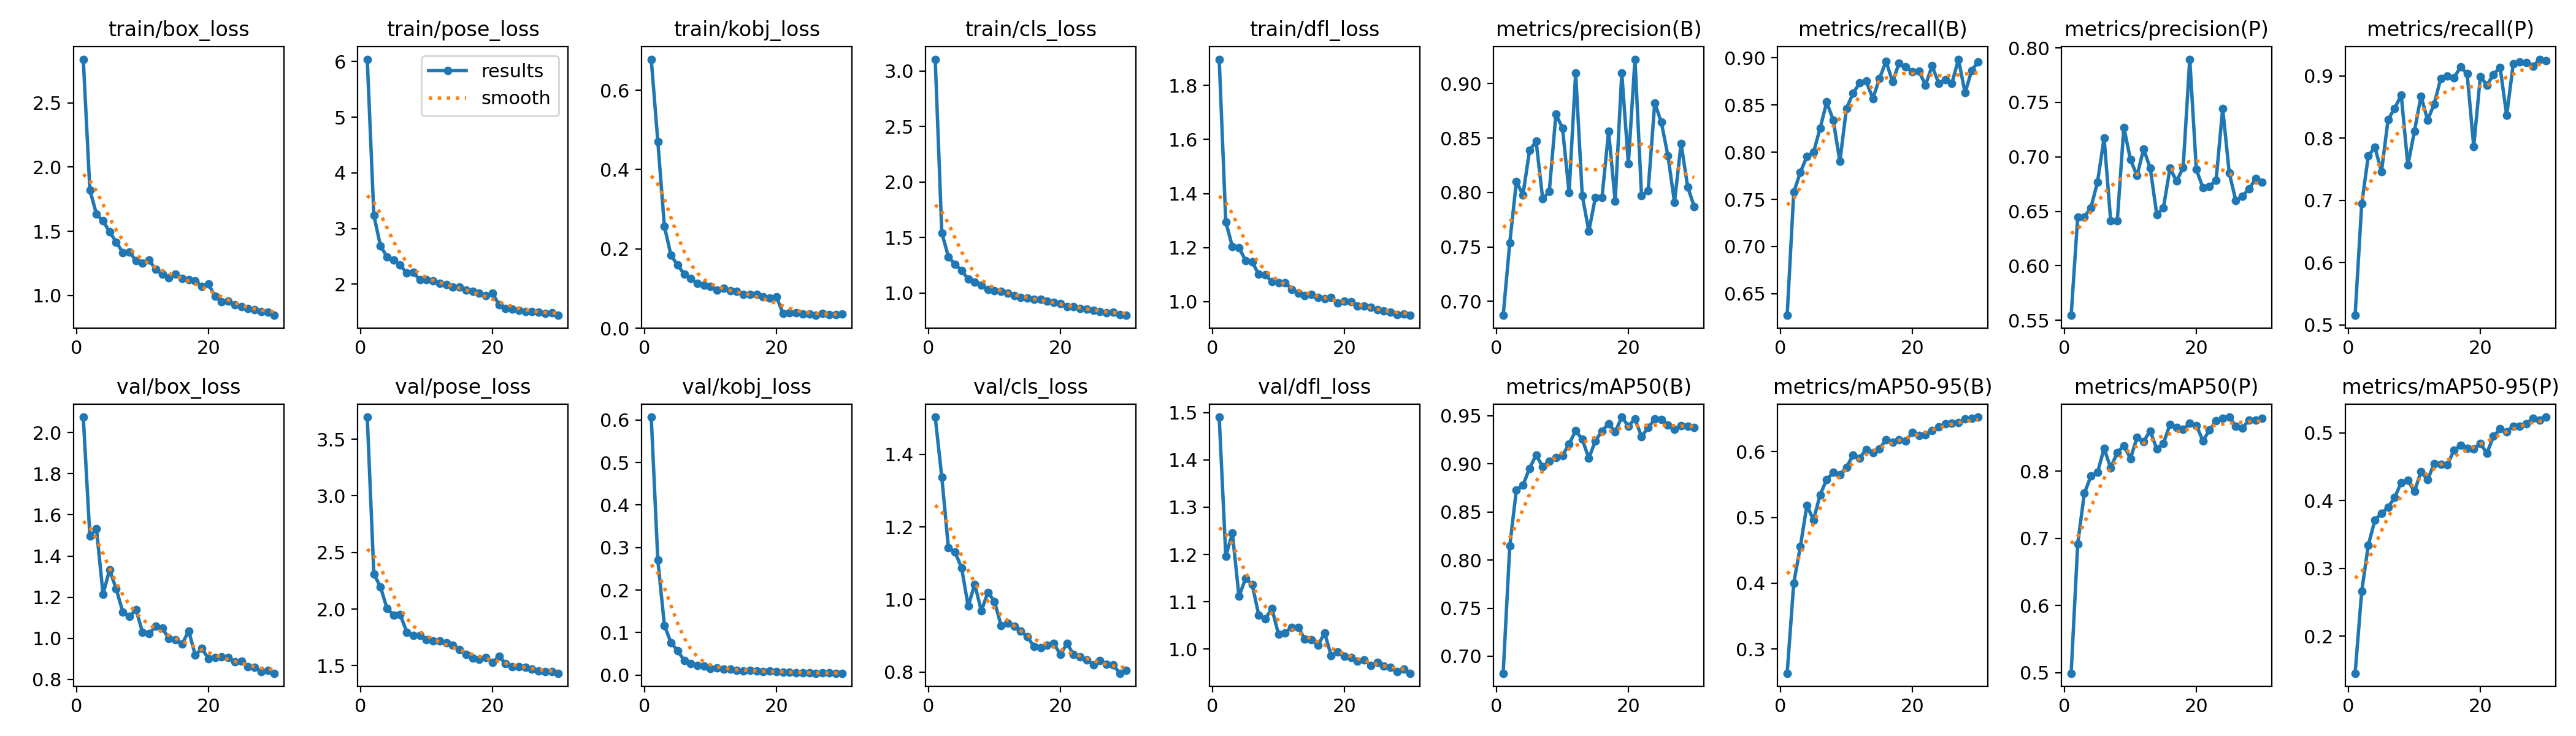

The file beside this chart, header and first rows:
epoch, train/box_loss, train/pose_loss, train/kobj_loss, train/cls_loss, train/dfl_loss, metrics/precision(B), metrics/recall(B), metrics/mAP50(B), metrics/mAP50-95(B), metrics/precision(P), metrics/recall(P), metrics/mAP50(P), metrics/mAP50-95(P), val/box_loss, val/pose_loss, val/kobj_loss, val/cls_loss, val/dfl_loss, lr/pg0, lr/pg1, lr/pg2
1, 2.841, 6.042, 0.6781, 3.106, 1.896, 0.6871, 0.627, 0.6823, 0.2631, 0.5546, 0.5155, 0.4994, 0.1454, 2.075, 3.695, 0.607, 1.503, 1.49, 0.0002546, 0.0002546, 0.0002546
2, 1.822, 3.24, 0.4709, 1.542, 1.295, 0.7537, 0.7575, 0.8148, 0.4002, 0.6449, 0.6944, 0.6919, 0.2664, 1.496, 2.308, 0.2707, 1.337, 1.196, 0.0004941, 0.0004941, 0.0004941
3, 1.633, 2.689, 0.2563, 1.327, 1.204, 0.8099, 0.7787, 0.8727, 0.4559, 0.6448, 0.7716, 0.7671, 0.3345, 1.532, 2.197, 0.1164, 1.143, 1.245, 0.0007166, 0.0007166, 0.0007166
4, 1.58, 2.493, 0.1837, 1.258, 1.2, 0.7978, 0.7954, 0.8777, 0.5184, 0.6534, 0.7853, 0.7926, 0.3714, 1.215, 2.005, 0.07636, 1.13, 1.112, 0.0006929, 0.0006929, 0.0006929
5, 1.495, 2.437, 0.159, 1.204, 1.153, 0.8385, 0.7998, 0.8953, 0.4959, 0.6768, 0.7465, 0.798, 0.3813, 1.334, 1.948, 0.05757, 1.088, 1.149, 0.0006675, 0.0006675, 0.0006675
6, 1.417, 2.342, 0.1367, 1.126, 1.147, 0.847, 0.8254, 0.9093, 0.5346, 0.7173, 0.8298, 0.8339, 0.3903, 1.239, 1.951, 0.03436, 0.9819, 1.137, 0.0006421, 0.0006421, 0.0006421
7, 1.334, 2.198, 0.126, 1.098, 1.101, 0.794, 0.8532, 0.8969, 0.5577, 0.6414, 0.8479, 0.8048, 0.4046, 1.128, 1.797, 0.02675, 1.042, 1.072, 0.0006167, 0.0006167, 0.0006167
8, 1.34, 2.209, 0.1122, 1.07, 1.1, 0.801, 0.8338, 0.9028, 0.5685, 0.6414, 0.8692, 0.828, 0.427, 1.105, 1.765, 0.02229, 0.9685, 1.064, 0.0005914, 0.0005914, 0.0005914
9, 1.271, 2.076, 0.1084, 1.034, 1.074, 0.8717, 0.7901, 0.9069, 0.5649, 0.7271, 0.7565, 0.8379, 0.4304, 1.14, 1.766, 0.0215, 1.02, 1.086, 0.000566, 0.000566, 0.000566
10, 1.25, 2.078, 0.1054, 1.022, 1.07, 0.8593, 0.8466, 0.9084, 0.5763, 0.6975, 0.8108, 0.8189, 0.4135, 1.028, 1.728, 0.01571, 0.9943, 1.031, 0.0005406, 0.0005406, 0.0005406
11, 1.274, 2.06, 0.09603, 1.014, 1.071, 0.8, 0.8623, 0.9206, 0.5948, 0.6828, 0.8677, 0.85, 0.443, 1.022, 1.72, 0.01663, 0.9282, 1.035, 0.0005152, 0.0005152, 0.0005152
12, 1.204, 2.015, 0.101, 1, 1.046, 0.9098, 0.8735, 0.9344, 0.5904, 0.7073, 0.8289, 0.8445, 0.4307, 1.06, 1.721, 0.0135, 0.9345, 1.046, 0.0004899, 0.0004899, 0.0004899
13, 1.168, 1.994, 0.09361, 0.9744, 1.032, 0.7972, 0.8752, 0.9255, 0.6037, 0.6896, 0.8549, 0.8598, 0.4551, 1.049, 1.7, 0.01347, 0.926, 1.046, 0.0004645, 0.0004645, 0.0004645
14, 1.139, 1.945, 0.09318, 0.962, 1.022, 0.7644, 0.8567, 0.9058, 0.5981, 0.647, 0.8959, 0.8329, 0.4537, 0.9982, 1.682, 0.01146, 0.9123, 1.021, 0.0004391, 0.0004391, 0.0004391
15, 1.164, 1.95, 0.08524, 0.9548, 1.027, 0.7956, 0.8779, 0.9241, 0.6043, 0.6531, 0.8999, 0.8413, 0.4527, 0.9941, 1.644, 0.01017, 0.8974, 1.02, 0.0004137, 0.0004137, 0.0004137
16, 1.131, 1.893, 0.0848, 0.9458, 1.016, 0.7953, 0.8964, 0.9341, 0.6182, 0.6896, 0.8968, 0.8695, 0.4748, 0.9715, 1.597, 0.0109, 0.87, 1.009, 0.0003883, 0.0003883, 0.0003883
17, 1.121, 1.871, 0.08496, 0.9449, 1.011, 0.8563, 0.8748, 0.9418, 0.6145, 0.6778, 0.9145, 0.8652, 0.4814, 1.036, 1.57, 0.0093, 0.8678, 1.034, 0.000363, 0.000363, 0.000363
18, 1.115, 1.841, 0.07858, 0.9246, 1.015, 0.7919, 0.8946, 0.9332, 0.618, 0.6901, 0.9034, 0.8622, 0.4773, 0.9174, 1.559, 0.00802, 0.8745, 0.9865, 0.0003376, 0.0003376, 0.0003376
19, 1.07, 1.792, 0.07599, 0.9153, 0.9949, 0.9098, 0.8902, 0.9486, 0.616, 0.7896, 0.7866, 0.8715, 0.4767, 0.9503, 1.575, 0.00901, 0.8785, 0.9944, 0.0003122, 0.0003122, 0.0003122
20, 1.088, 1.838, 0.0791, 0.9061, 1.002, 0.8264, 0.8855, 0.9393, 0.6297, 0.6885, 0.8987, 0.8681, 0.4846, 0.9009, 1.528, 0.00798, 0.8486, 0.9844, 0.0002868, 0.0002868, 0.0002868
21, 0.9945, 1.632, 0.03676, 0.8793, 0.9992, 0.9224, 0.8858, 0.9468, 0.6251, 0.6716, 0.8854, 0.8453, 0.47, 0.9056, 1.583, 0.00695, 0.8786, 0.9828, 0.0002615, 0.0002615, 0.0002615
22, 0.9531, 1.56, 0.03885, 0.8755, 0.9845, 0.797, 0.8712, 0.9283, 0.626, 0.673, 0.9021, 0.8611, 0.4951, 0.911, 1.517, 0.00646, 0.8482, 0.9748, 0.0002361, 0.0002361, 0.0002361
23, 0.9542, 1.554, 0.03923, 0.8585, 0.9839, 0.8016, 0.8915, 0.9375, 0.6324, 0.6786, 0.914, 0.8747, 0.5059, 0.9052, 1.492, 0.00565, 0.842, 0.9774, 0.0002107, 0.0002107, 0.0002107
24, 0.9256, 1.527, 0.03557, 0.8544, 0.979, 0.8823, 0.873, 0.9465, 0.6376, 0.7445, 0.8364, 0.8791, 0.5019, 0.8853, 1.489, 0.0053, 0.8338, 0.9657, 0.0001853, 0.0001853, 0.0001853
25, 0.9133, 1.509, 0.03624, 0.8452, 0.9696, 0.8644, 0.877, 0.9463, 0.6419, 0.685, 0.9196, 0.8805, 0.5101, 0.8902, 1.486, 0.00557, 0.8205, 0.9721, 0.00016, 0.00016, 0.00016
26, 0.9004, 1.506, 0.03225, 0.8357, 0.9653, 0.8339, 0.873, 0.94, 0.6431, 0.6597, 0.9228, 0.8671, 0.5101, 0.8622, 1.471, 0.00445, 0.8312, 0.9641, 0.0001346, 0.0001346, 0.0001346
27, 0.8893, 1.502, 0.03688, 0.8238, 0.9608, 0.7909, 0.8986, 0.9357, 0.6442, 0.6641, 0.9211, 0.8644, 0.5136, 0.8597, 1.454, 0.00484, 0.8211, 0.9612, 0.0001092, 0.0001092, 0.0001092
28, 0.8754, 1.477, 0.03354, 0.8266, 0.953, 0.845, 0.8629, 0.9396, 0.6499, 0.6706, 0.9153, 0.8761, 0.5219, 0.8375, 1.447, 0.00488, 0.8199, 0.9525, 8.3821e-05, 8.3821e-05, 8.3821e-05
29, 0.8685, 1.482, 0.03425, 0.8062, 0.9548, 0.8051, 0.8867, 0.939, 0.651, 0.68, 0.9268, 0.876, 0.5193, 0.8443, 1.45, 0.00443, 0.7968, 0.9571, 5.8444e-05, 5.8444e-05, 5.8444e-05
30, 0.8453, 1.44, 0.03539, 0.7991, 0.9497, 0.787, 0.896, 0.9375, 0.6526, 0.6769, 0.9242, 0.8786, 0.5234, 0.8301, 1.433, 0.00426, 0.8043, 0.949, 3.3067e-05, 3.3067e-05, 3.3067e-05
